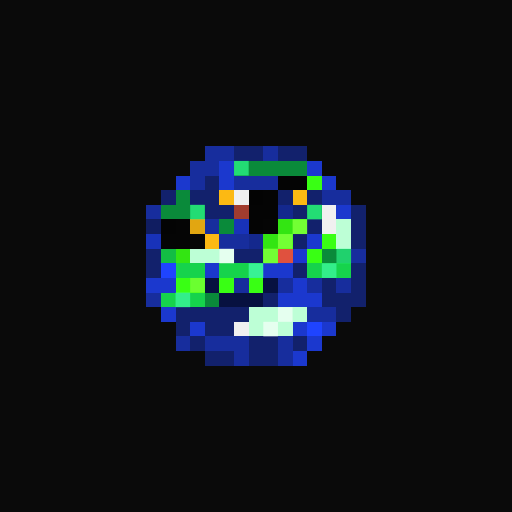
t = 0.00 s
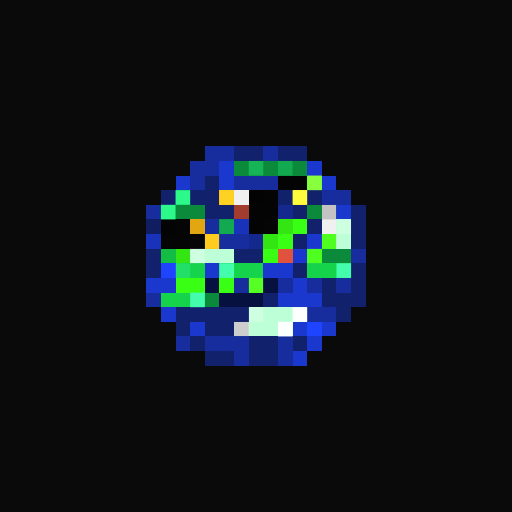
t = 1.06 s
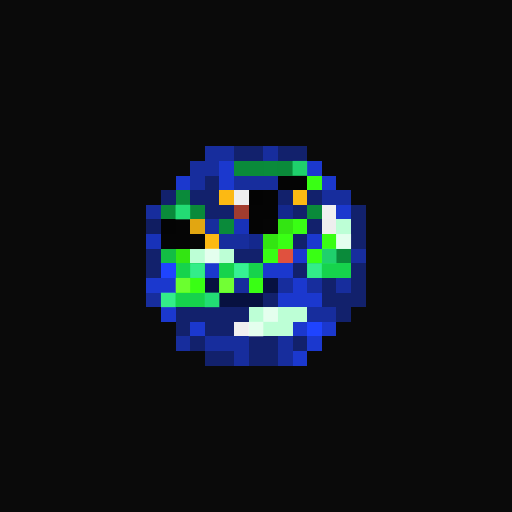
t = 2.13 s
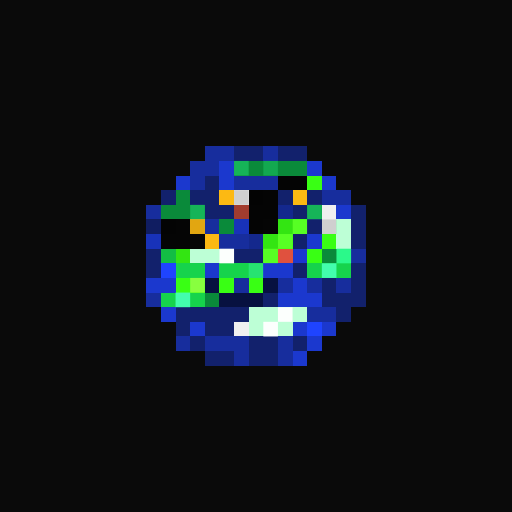
t = 3.19 s
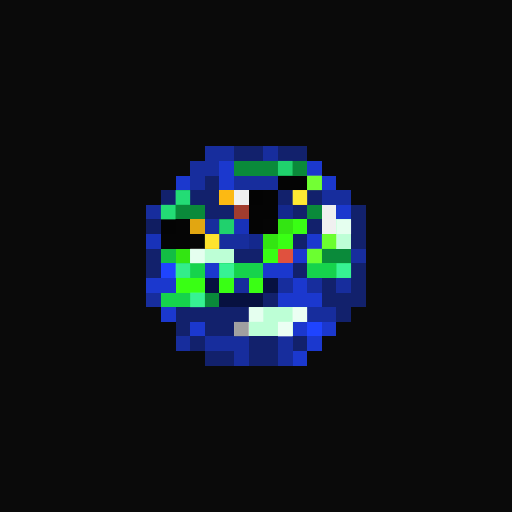
t = 4.25 s
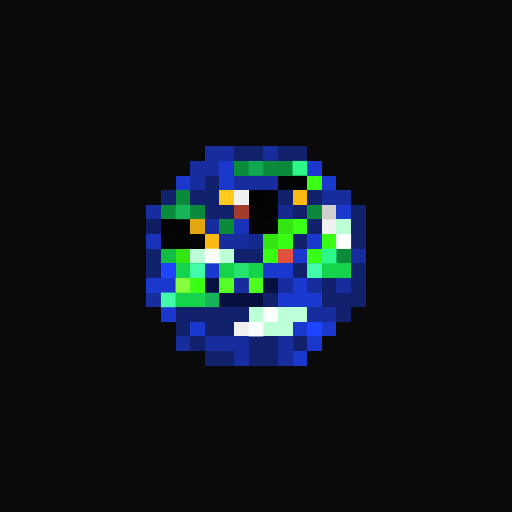
t = 5.32 s

The animated SVG that drew these frames (rendered in a browser with its animation timeline set to each time). Animation: 1 CSS @keyframes rule; one cycle of 6.38 s, repeats indefinitely.

<svg viewBox="0 0 35 35" shape-rendering="crispEdges" xmlns="http://www.w3.org/2000/svg"><style>@keyframes pop{0%,100%{opacity:0}18%{opacity:1}36%{opacity:0}}.a00{animation:pop 3.4s linear 0.00s infinite}.a01{animation:pop 3.4s linear -0.43s infinite}.a02{animation:pop 3.4s linear -0.85s infinite}.a03{animation:pop 3.4s linear -1.28s infinite}.a04{animation:pop 3.4s linear -1.70s infinite}.a05{animation:pop 3.4s linear -2.13s infinite}.a06{animation:pop 3.4s linear -2.55s infinite}.a07{animation:pop 3.4s linear -2.98s infinite}</style><rect width="35" height="35" fill="#0a0a0a"/><path fill="#172d9d" d="M14 10h2v1H14zM18 10h1v1H18zM13 11h2v1H13zM13 12h1v1H13zM16 12h3v1H16zM22 13h2v1H22zM10 14h1v1H10zM14 15h1v1H14zM15 16h2v1H15zM24 17h1v1H24zM16 19h1v1H16zM19 19h1v1H19zM21 19h1v1H21zM23 19h1v1H23zM10 20h1v1H10zM21 21h2v1H21zM12 23h1v1H12zM14 23h3v1H14zM19 23h1v1H19zM16 24h1v1H16zM19 24h1v1H19z"/><path fill="#12216c" d="M16 10h2v1H16zM19 10h2v1H19zM14 12h1v1H14zM11 13h1v1H11zM13 13h2v1H13zM19 13h1v1H19zM21 13h1v1H21zM14 14h2v1H14zM20 14h1v1H20zM24 14h1v1H24zM21 15h1v1H21zM24 15h1v1H24zM20 16h1v1H20zM24 16h1v1H24zM10 17h1v1H10zM16 17h2v1H16zM10 18h1v1H10zM20 18h1v1H20zM24 18h1v1H24zM22 19h1v1H22zM24 19h1v1H24zM18 20h1v1H18zM22 20h3v1H22zM12 21h5v1H12zM23 21h1v1H23zM12 22h1v1H12zM14 22h2v1H14zM13 23h1v1H13zM17 23h2v1H17zM20 23h1v1H20zM14 24h2v1H14zM17 24h2v1H17z"/><path fill="#1b38ce" d="M15 11h1v1H15zM21 11h1v1H21zM12 12h1v1H12zM15 12h1v1H15zM22 12h1v1H22zM23 14h1v1H23zM21 16h1v1H21zM20 17h1v1H20zM14 18h1v1H14zM18 18h2v1H18zM10 19h2v1H10zM20 19h1v1H20zM19 20h3v1H19zM11 21h1v1H11zM13 22h1v1H13zM20 22h1v1H20zM22 22h1v1H22zM21 23h1v1H21zM20 24h1v1H20z"/><path fill="#0a8a3a" d="M16 11h5v1H16zM12 13h1v1H12zM11 14h3v1H11zM21 14h1v1H21zM15 15h1v1H15zM22 17h2v1H22zM14 20h1v1H14z"/><path fill="#040404" d="M19 12h2v1H19zM18 13h1v1H18zM17 14h2v1H17zM11 15h1v1H11zM17 15h1v1H17z"/><path fill="#39ff14" d="M21 12h1v1H21zM20 15h1v1H20zM19 16h1v1H19zM22 16h1v1H22zM18 17h1v1H18zM21 17h1v1H21zM12 19h2v1H12zM15 19h1v1H15zM17 19h1v1H17z"/><path fill="#fcb913" d="M15 13h1v1H15zM20 13h1v1H20zM14 16h1v1H14z"/><path fill="#f0f0f0" d="M16 13h1v1H16zM22 14h1v1H22zM22 15h1v1H22zM16 22h1v1H16z"/><path fill="#030303" d="M17 13h1v1H17z"/><path fill="#a23c2e" d="M16 14h1v1H16z"/><path fill="#14288d" d="M19 14h1v1H19zM17 16h1v1H17z"/><path fill="#101d61" d="M10 15h1v1H10z"/><path fill="#050505" d="M12 15h1v1H12zM18 15h1v1H18zM11 16h2v1H11z"/><path fill="#e2a611" d="M13 15h1v1H13z"/><path fill="#1832b9" d="M16 15h1v1H16zM10 16h1v1H10z"/><path fill="#33e512" d="M19 15h1v1H19zM18 16h1v1H18zM12 17h1v1H12z"/><path fill="#bdffd6" d="M23 15h1v1H23zM23 16h1v1H23zM13 17h3v1H13zM17 21h4v1H17zM17 22h3v1H17z"/><path fill="#060606" d="M13 16h1v1H13z"/><path fill="#13bd44" d="M11 17h1v1H11z"/><path fill="#e0513e" d="M19 17h1v1H19z"/><path fill="#1f44ff" d="M11 18h1v1H11zM21 22h1v1H21z"/><path fill="#16d34c" d="M12 18h2v1H12zM15 18h3v1H15zM21 18h3v1H21zM11 20h3v1H11z"/><path fill="#071140" d="M14 19h1v1H14zM18 19h1v1H18zM15 20h3v1H15z"/><g fill="#2eff8e"><rect x="16" y="11" width="1" height="1" class="a01"/><rect x="17" y="11" width="1" height="1" class="a06"/><rect x="18" y="11" width="1" height="1" class="a03"/><rect x="19" y="11" width="1" height="1" class="a00"/><rect x="20" y="11" width="1" height="1" class="a05"/><rect x="12" y="13" width="1" height="1" class="a07"/><rect x="11" y="14" width="1" height="1" class="a07"/><rect x="12" y="14" width="1" height="1" class="a04"/><rect x="13" y="14" width="1" height="1" class="a01"/><rect x="21" y="14" width="1" height="1" class="a01"/><rect x="15" y="15" width="1" height="1" class="a00"/><rect x="22" y="17" width="1" height="1" class="a05"/><rect x="23" y="17" width="1" height="1" class="a02"/><rect x="14" y="20" width="1" height="1" class="a04"/></g><g fill="#8cff42"><rect x="21" y="12" width="1" height="1" class="a07"/><rect x="20" y="15" width="1" height="1" class="a01"/><rect x="19" y="16" width="1" height="1" class="a01"/><rect x="22" y="16" width="1" height="1" class="a00"/><rect x="18" y="17" width="1" height="1" class="a01"/><rect x="21" y="17" width="1" height="1" class="a00"/><rect x="12" y="19" width="1" height="1" class="a05"/><rect x="13" y="19" width="1" height="1" class="a02"/><rect x="15" y="19" width="1" height="1" class="a04"/><rect x="17" y="19" width="1" height="1" class="a06"/></g><g fill="#ffff40"><rect x="15" y="13" width="1" height="1" class="a06"/><rect x="20" y="13" width="1" height="1" class="a07"/><rect x="14" y="16" width="1" height="1" class="a00"/></g><g fill="#6d6d6d"><rect x="16" y="13" width="1" height="1" class="a03"/><rect x="22" y="14" width="1" height="1" class="a06"/><rect x="22" y="15" width="1" height="1" class="a03"/><rect x="16" y="22" width="1" height="1" class="a00"/></g><g fill="#ffffff"><rect x="23" y="15" width="1" height="1" class="a00"/><rect x="23" y="16" width="1" height="1" class="a05"/><rect x="13" y="17" width="1" height="1" class="a00"/><rect x="14" y="17" width="1" height="1" class="a05"/><rect x="15" y="17" width="1" height="1" class="a02"/><rect x="17" y="21" width="1" height="1" class="a00"/><rect x="18" y="21" width="1" height="1" class="a05"/><rect x="19" y="21" width="1" height="1" class="a02"/><rect x="20" y="21" width="1" height="1" class="a07"/><rect x="17" y="22" width="1" height="1" class="a05"/><rect x="18" y="22" width="1" height="1" class="a02"/><rect x="19" y="22" width="1" height="1" class="a07"/></g><g fill="#46ffb2"><rect x="12" y="18" width="1" height="1" class="a00"/><rect x="13" y="18" width="1" height="1" class="a05"/><rect x="15" y="18" width="1" height="1" class="a07"/><rect x="16" y="18" width="1" height="1" class="a04"/><rect x="17" y="18" width="1" height="1" class="a01"/><rect x="21" y="18" width="1" height="1" class="a05"/><rect x="22" y="18" width="1" height="1" class="a02"/><rect x="23" y="18" width="1" height="1" class="a07"/><rect x="11" y="20" width="1" height="1" class="a05"/><rect x="12" y="20" width="1" height="1" class="a02"/><rect x="13" y="20" width="1" height="1" class="a07"/></g></svg>
